Photos from the image-classification dataset "spectrograms_dataset" in the GitHub repository daterka/Use-of-machine-learning-methods-to-diagnose-schizophrenia-based-on-EEG-signal. Its 2 classes are: schizophrenia negative, schizophrenia positive.

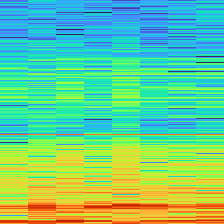
Label: schizophrenia positive

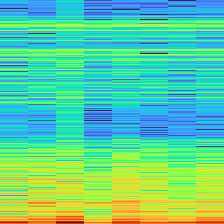
Label: schizophrenia negative

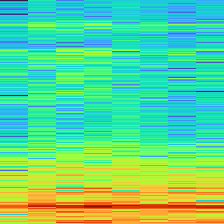
Label: schizophrenia positive

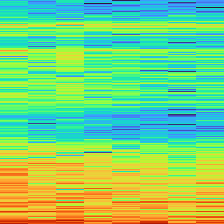
Label: schizophrenia negative

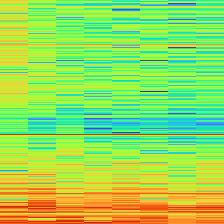
Label: schizophrenia positive

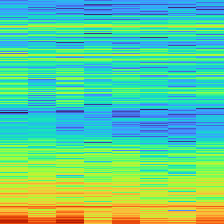
Label: schizophrenia negative
